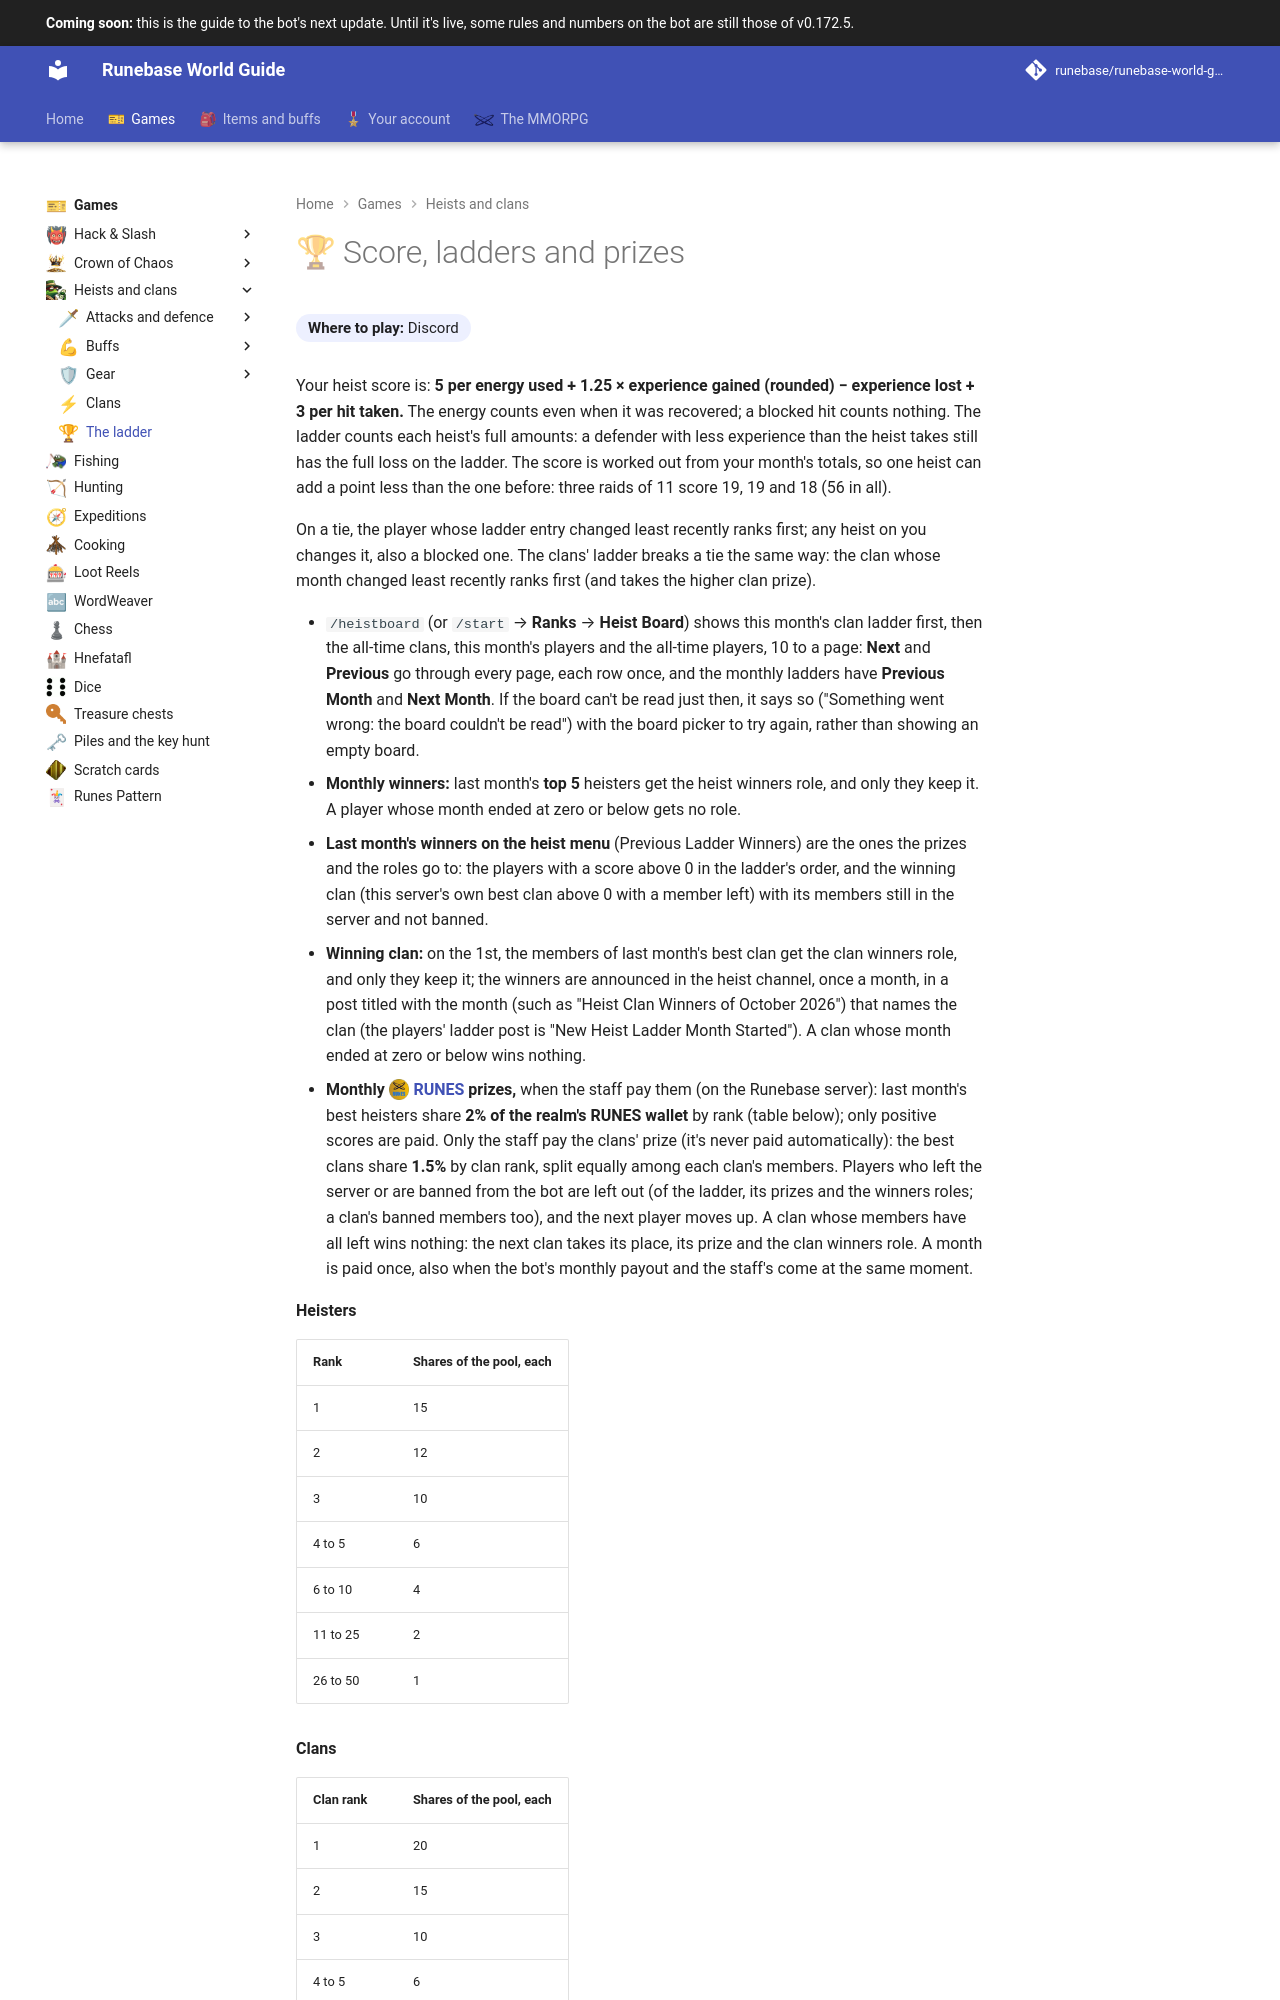

repository: Runebase/runebase-world-guide · page: next/games/heists-and-clans/ladder/index.html · generator: mkdocs

---
title: "The ladder"
icon: guide/nav
nav_emoji: "🏆"
---

# 🏆 Score, ladders and prizes

**Where to play:** Discord
{ .where-to-play }

Your heist score is: **5 per energy used + 1.25 × experience gained (rounded) − experience lost + 3 per hit taken.** The energy counts even when it was recovered; a blocked hit counts nothing. The ladder counts each heist's full amounts: a defender with less experience than the heist takes still has the full loss on the ladder. The score is worked out from your month's totals, so one heist can add a point less than the one before: three raids of 11 score 19, 19 and 18 (56 in all).

On a tie, the player whose ladder entry changed least recently ranks first; any heist on you changes it, also a blocked one. The clans' ladder breaks a tie the same way: the clan whose month changed least recently ranks first (and takes the higher clan prize).
